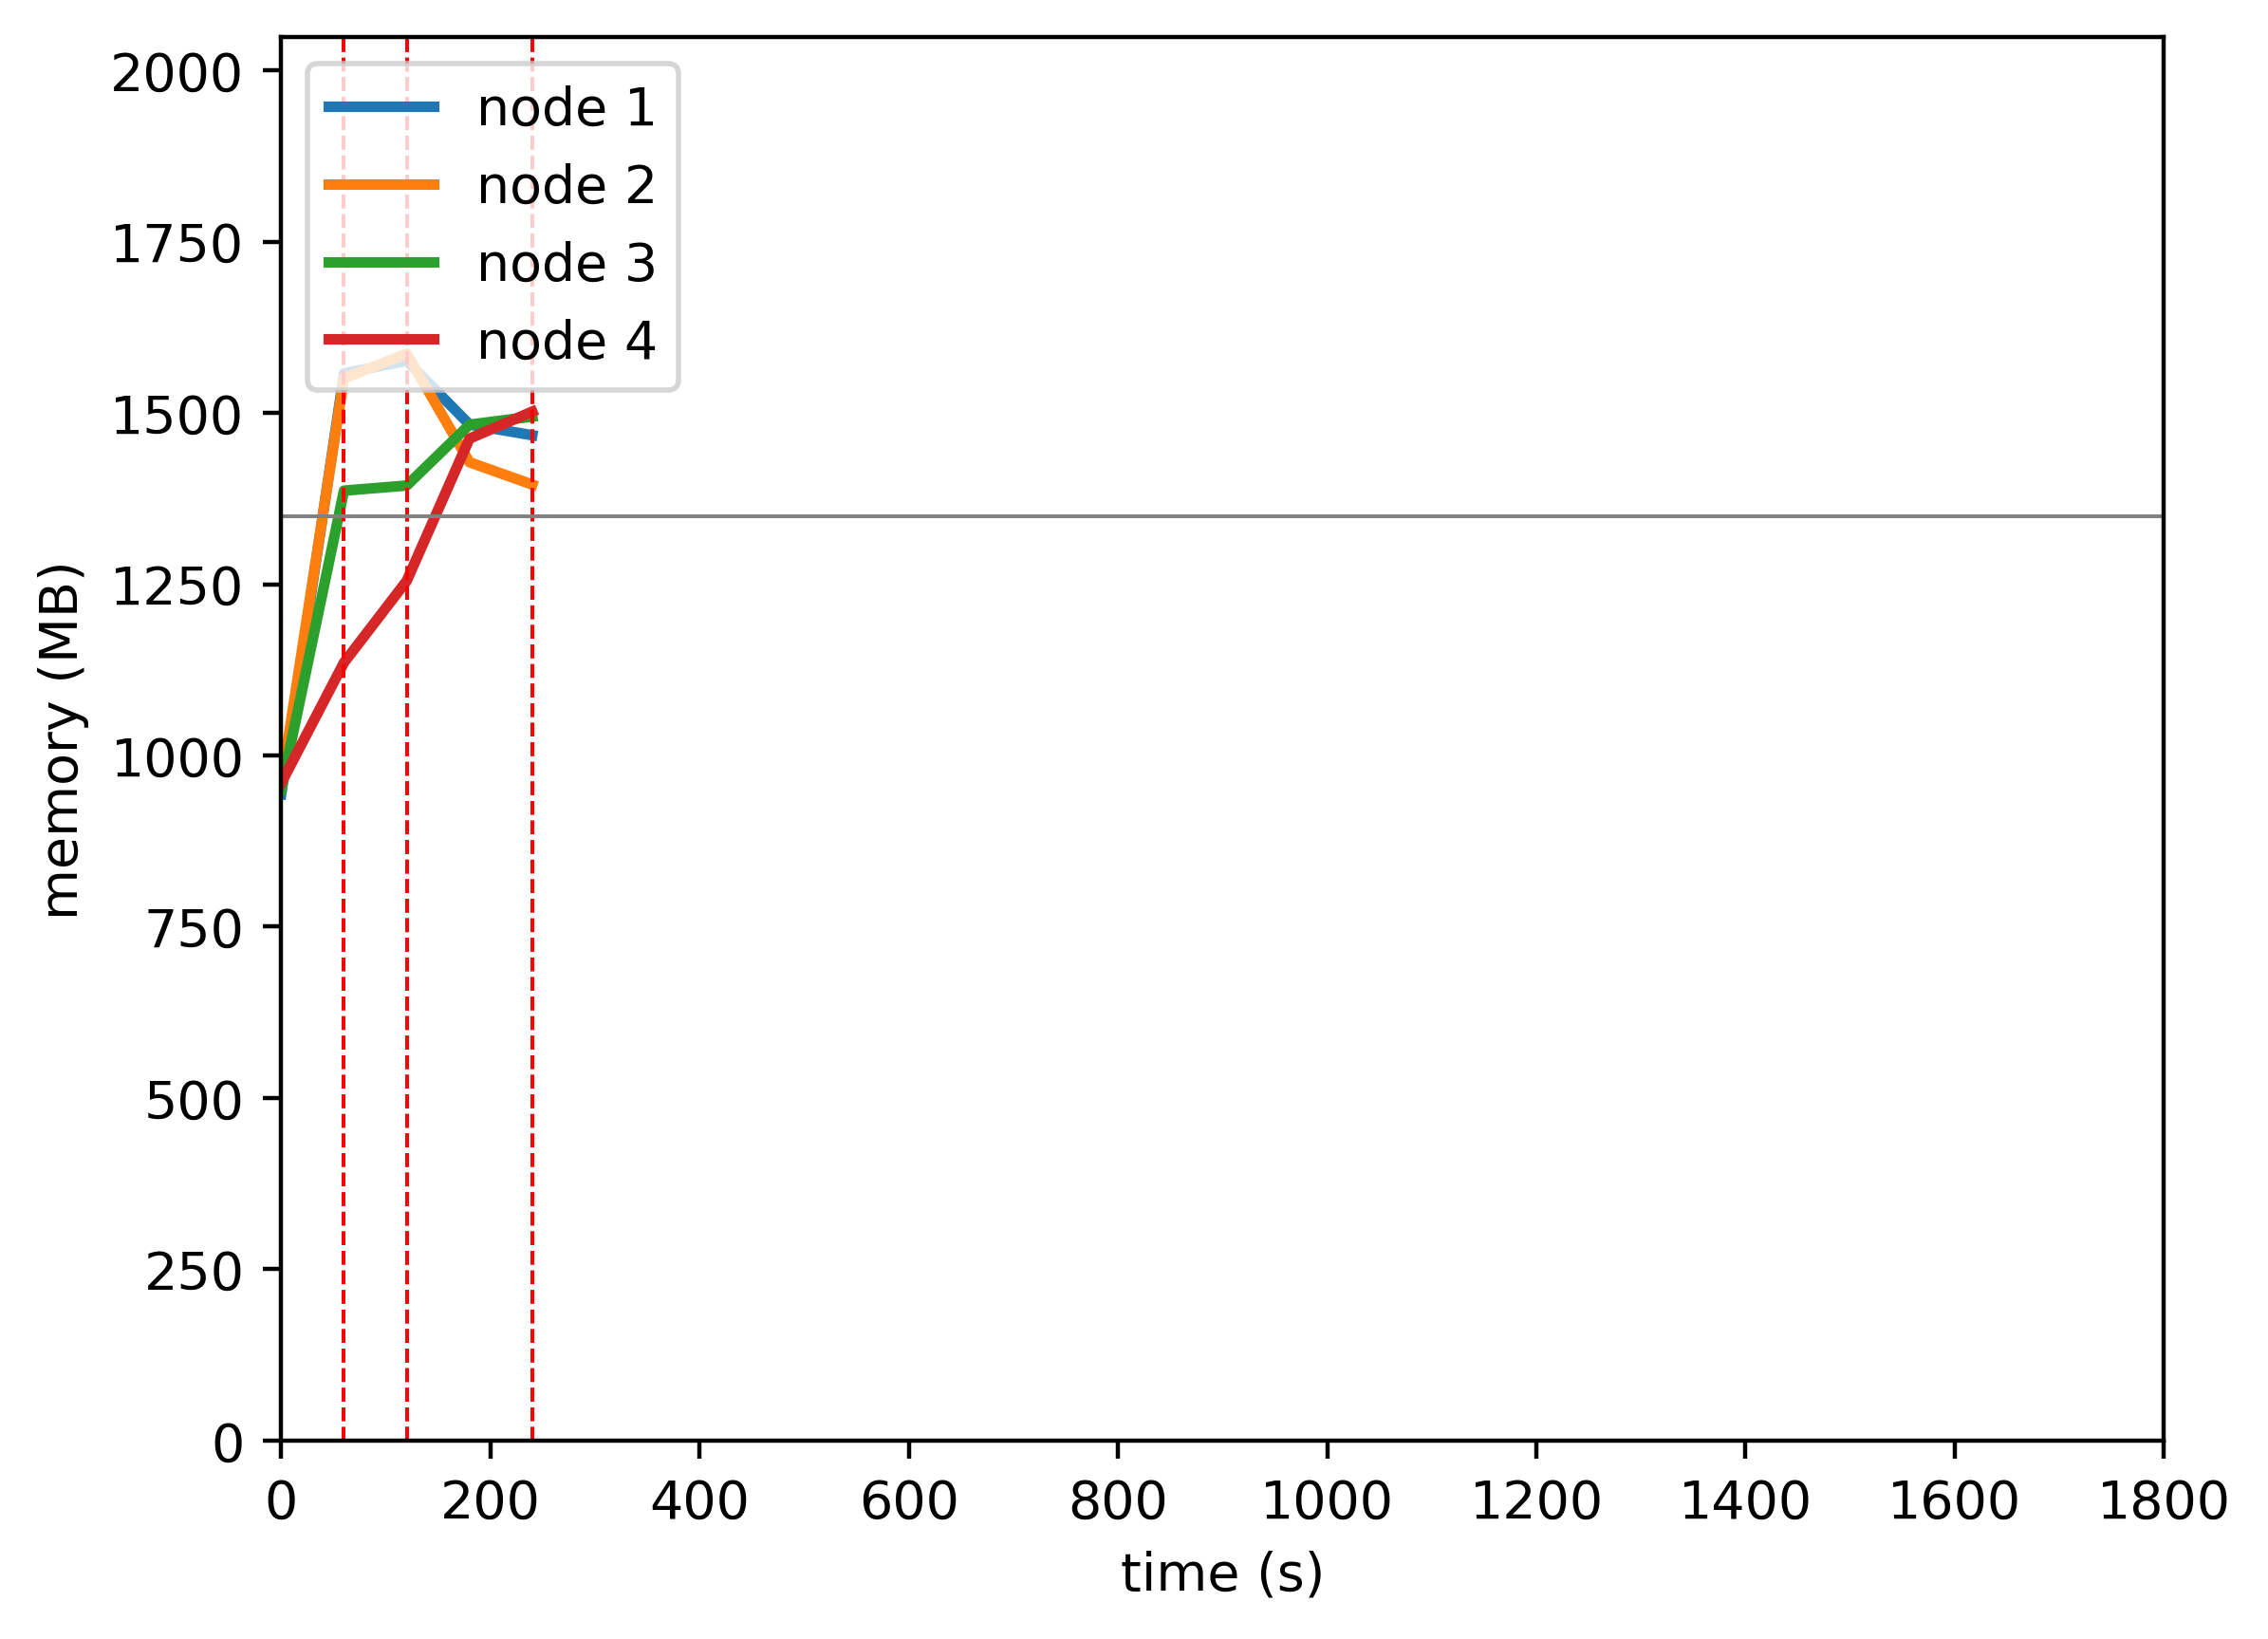

The data file committed next to this chart (first rows):
timestamp, ppgcc-m02_pod_amount, ppgcc-m02_memory, ppgcc-m02_cpu, ppgcc-m03_pod_amount, ppgcc-m03_memory, ppgcc-m03_cpu, ppgcc-m04_pod_amount, ppgcc-m04_memory, ppgcc-m04_cpu, ppgcc-m05_pod_amount, ppgcc-m05_memory, ppgcc-m05_cpu
0, 5, 966168, 106587188, 5, 980676, 81965086, 5, 972988, 113246596, 5, 982780, 117692961
60, 5, 1595048, 1243816048, 5, 1587940, 1387597661, 5, 1419828, 852826062, 5, 1162820, 296922424
120, 4, 1613900, 1506960393, 4, 1624372, 1554221025, 5, 1427432, 907136840, 7, 1285060, 389325825
180, 3, 1518596, 1426767004, 2, 1462276, 1386254187, 6, 1518444, 1000393757, 9, 1497624, 596808659
240, 3, 1502624, 1363119178, 2, 1428880, 1344361949, 6, 1530456, 962841729, 9, 1537920, 650842246
